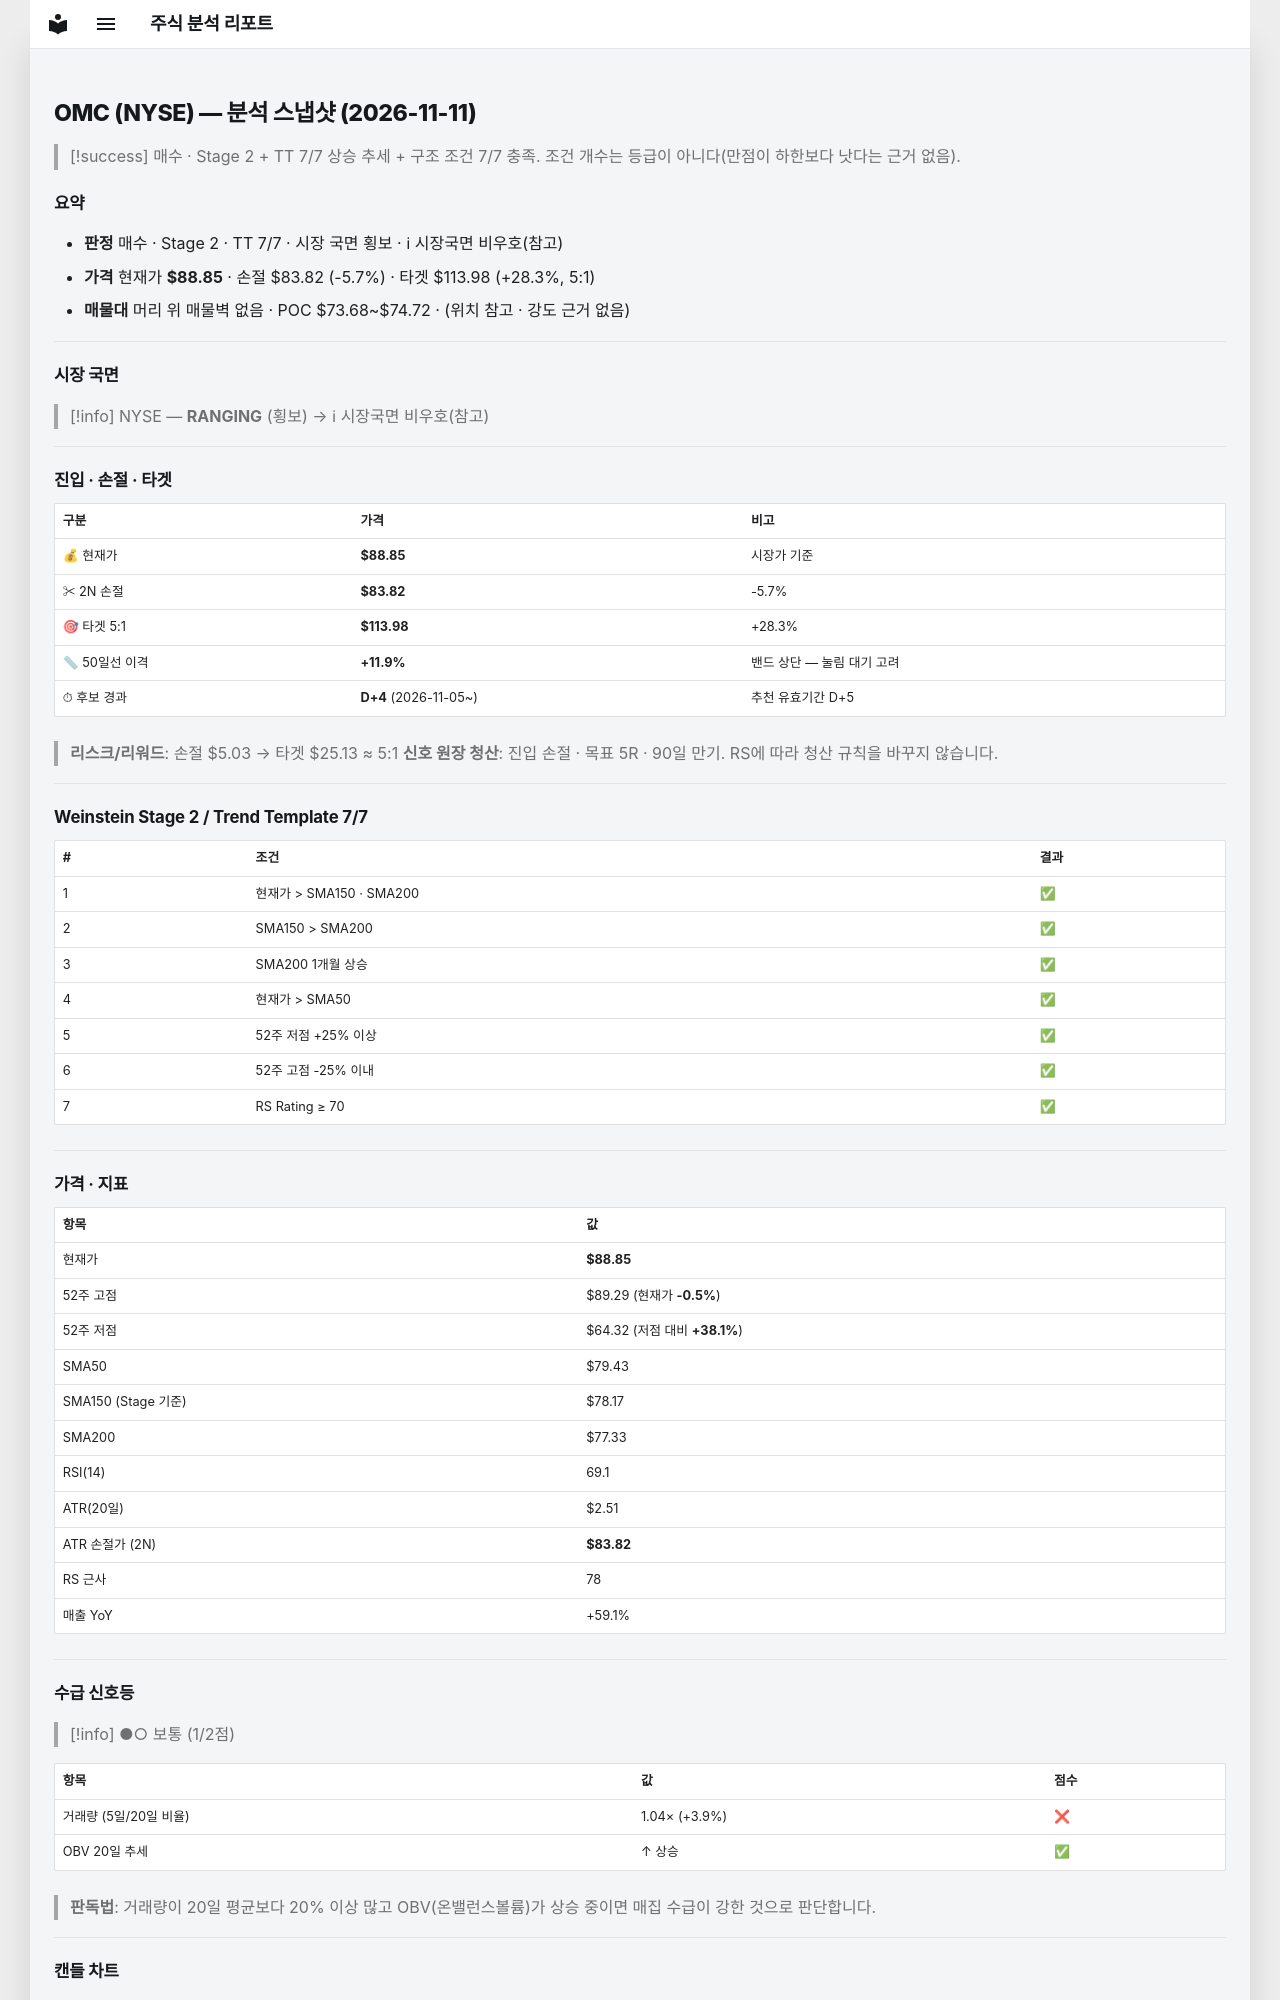

repository: soloandco/stock-reports · page: snapshots/OMC-2026-11-11/index.html · generator: mkdocs

---
type: analysis-snapshot
title: OMC 분석 스냅샷
ticker: OMC
market: NYSE
created: 2026-11-11
updated: 2026-11-11
bar-date: 2026-11-10
verdict: 매수후보
real-rr: 2.06
sma50-gap-pct: 11.9
candidate-days: 4
candidate-since: 2026-11-05
weekly-position: 저항대아래
weekly-overhead-price: 99.20
weekly-overhead-pct: 11.7
stage: 2
trend-template-score: 7
tt-max: 7
ma-set: sma-50-150-200
price: 88.84500122070312
stop-price: 83.8185447551439
market-regime: RANGING
supply-demand-score: 1/2
supply-demand-label: 보통
status: tracking
tags:
  - stock-agent
  - watchlist
  - OMC
  - analysis
related:
  - "[[analysis-template]]"
---

# OMC (NYSE) — 분석 스냅샷 (2026-11-11)

> [!success] 매수 · Stage 2 + TT 7/7
> 상승 추세 + 구조 조건 7/7 충족. 조건 개수는 등급이 아니다(만점이 하한보다 낫다는 근거 없음).

## 요약

- **판정** 매수 · Stage 2 · TT 7/7 · 시장 국면 횡보 · ℹ 시장국면 비우호(참고)
- **가격** 현재가 **$88.85** · 손절 $83.82 (-5.7%) · 타겟 $113.98 (+28.3%, 5:1)
- **매물대** 머리 위 매물벽 없음 · POC $73.68~$74.72 · (위치 참고 · 강도 근거 없음)

---

## 시장 국면

> [!info] NYSE — **RANGING** (횡보) → ℹ 시장국면 비우호(참고)

---

## 진입 · 손절 · 타겟

| 구분 | 가격 | 비고 |
|------|------|------|
| 💰 현재가 | **$88.85** | 시장가 기준 |
| ✂ 2N 손절 | **$83.82** | -5.7% |
| 🎯 타겟 5:1 | **$113.98** | +28.3% |
| 📏 50일선 이격 | **+11.9%** | 밴드 상단 — 눌림 대기 고려 |
| ⏱ 후보 경과 | **D+4** (2026-11-05~) | 추천 유효기간 D+5 |

> **리스크/리워드**: 손절 $5.03 → 타겟 $25.13 ≈ 5:1
> **신호 원장 청산**: 진입 손절 · 목표 5R · 90일 만기. RS에 따라 청산 규칙을 바꾸지 않습니다.

---

## Weinstein Stage 2 / Trend Template 7/7

| # | 조건 | 결과 |
|---|------|------|
| 1 | 현재가 > SMA150 · SMA200 | ✅ |
| 2 | SMA150 > SMA200 | ✅ |
| 3 | SMA200 1개월 상승 | ✅ |
| 4 | 현재가 > SMA50 | ✅ |
| 5 | 52주 저점 +25% 이상 | ✅ |
| 6 | 52주 고점 -25% 이내 | ✅ |
| 7 | RS Rating ≥ 70 | ✅ |

---

## 가격 · 지표

| 항목 | 값 |
|------|---|
| 현재가 | **$88.85** |
| 52주 고점 | $89.29 (현재가 **-0.5%**) |
| 52주 저점 | $64.32 (저점 대비 **+38.1%**) |
| SMA50 | $79.43 |
| SMA150 (Stage 기준) | $78.17 |
| SMA200 | $77.33 |
| RSI(14) | 69.1 |
| ATR(20일) | $2.51 |
| ATR 손절가 (2N) | **$83.82** |
| RS 근사 | 78 |
| 매출 YoY | +59.1% |

---
## 수급 신호등

> [!info] ●○ 보통 (1/2점)

| 항목 | 값 | 점수 |
|------|------|------|
| 거래량 (5일/20일 비율) | 1.04× (+3.9%) | ❌ |
| OBV 20일 추세 | ↑ 상승 | ✅ |

> **판독법**: 거래량이 20일 평균보다 20% 이상 많고 OBV(온밸런스볼륨)가 상승 중이면 매집 수급이 강한 것으로 판단합니다.

---
